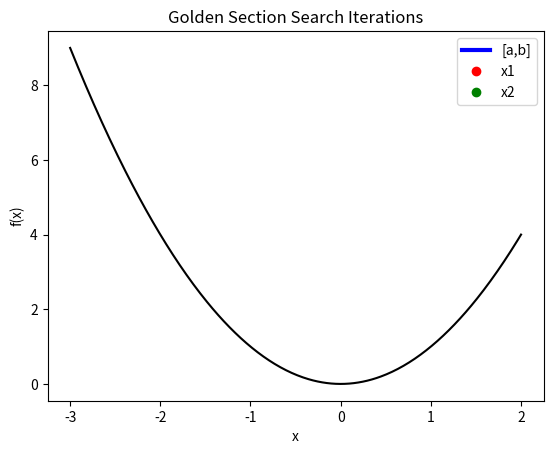

Source code (Python):
import math
import matplotlib.pyplot as plt
from matplotlib.animation import FuncAnimation
import numpy as np

def golden_search_trace(f, a, b, tol):
    tau = (math.sqrt(5) - 1) / 2
    d = b - a
    trace = []
    while (b - a) >= tol:
        d *= tau
        x1 = b - d
        x2 = a + d
        fx1 = f(x1)
        fx2 = f(x2)
        trace.append((a, b, x1, x2, fx1, fx2))
        if fx1 <= fx2:
            b = x2
        else:
            a = x1
    return a, b, trace

f = lambda x: x*x
a0, b0 = -2, 1
tol = 0.5
a, b, steps = golden_search_trace(f, a0, b0, tol)
minimum_estimate = (f(a) + f(b)) / 2
print("Estimated minimum value =", minimum_estimate)

# Animation
xs = np.linspace(a0 - 1, b0 + 1, 400)
ys = f(xs)

fig, ax = plt.subplots()
ax.plot(xs, ys, 'k')
interval_line, = ax.plot([], [], 'b', lw=3, label='[a,b]')
x1_point, = ax.plot([], [], 'ro', label='x1')
x2_point, = ax.plot([], [], 'go', label='x2')
ax.legend()
ax.set_title("Golden Section Search Iterations")
ax.set_xlabel("x")
ax.set_ylabel("f(x)")

def init():
    interval_line.set_data([], [])
    x1_point.set_data([], [])
    x2_point.set_data([], [])
    return interval_line, x1_point, x2_point

def update(i):
    a_i, b_i, x1, x2, fx1, fx2 = steps[i]
    interval_line.set_data([a_i, b_i], [f(a_i), f(b_i)])
    x1_point.set_data([x1], [fx1])
    x2_point.set_data([x2], [fx2])
    ax.set_xlim(xs.min(), xs.max())
    ax.set_ylim(0, ys.max()*1.1)
    ax.set_title(f"Iteration {i+1}: a={a_i:.3f}, b={b_i:.3f}")
    return interval_line, x1_point, x2_point

# print(a,b)
ani = FuncAnimation(fig, update, frames=len(steps), init_func=init, interval=1200, blit=True, repeat=False)

plt.show()
